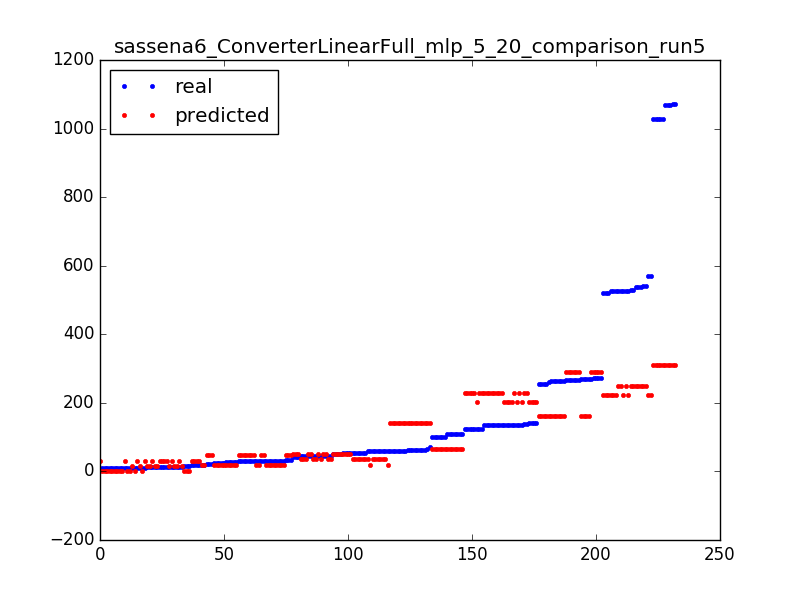

The data file committed next to this chart (first rows):
140.0, 202.111238735
27.0, 19.2
30.0, 19.2
273.0, 290
101.0, 66.52
110.0, 66.52
110.0, 66.52
109.0, 66.52
529.0, 249.1
125.0, 229.4
135.0, 229.4
571.0, 221.9
273.0, 290
14.0, 15.83
46.0, 35.09
1068, 309.8
263.0, 161.2
54.0, 50.63
101.0, 66.52
527.0, 221.9
31.0, 19.2
101.0, 66.52
266.0, 290
256.0, 161.2
256.0, 161.2
51.0, 50.63
140.0, 202.1
1027, 309.8
134.0, 229.4
264.0, 161.2
63.0, 141.5
521.0, 221.9
14.0, 15.83
45.0, 35.09
34.0, 47.26
537.0, 249.1
27.0, 19.2
269.0, 161.2
135.0, 202.1
29.0, 47.26
21.0, 47.26
45.0, 35.09
54.0, 50.63
527.0, 221.9
61.0, 141.5
266.0, 290
263.0, 161.2
63.0, 141.5
9.0, -0.05407
1027, 309.8
45.0, 35.09
59.0, 35.09
9.0, -0.05407
55.0, 35.09
45.0, 50.63
31.0, 19.2
134.0, 229.4
59.0, 19.2
14.0, 31.38
19.0, 31.38
261.0, 161.2
... 172 more rows
